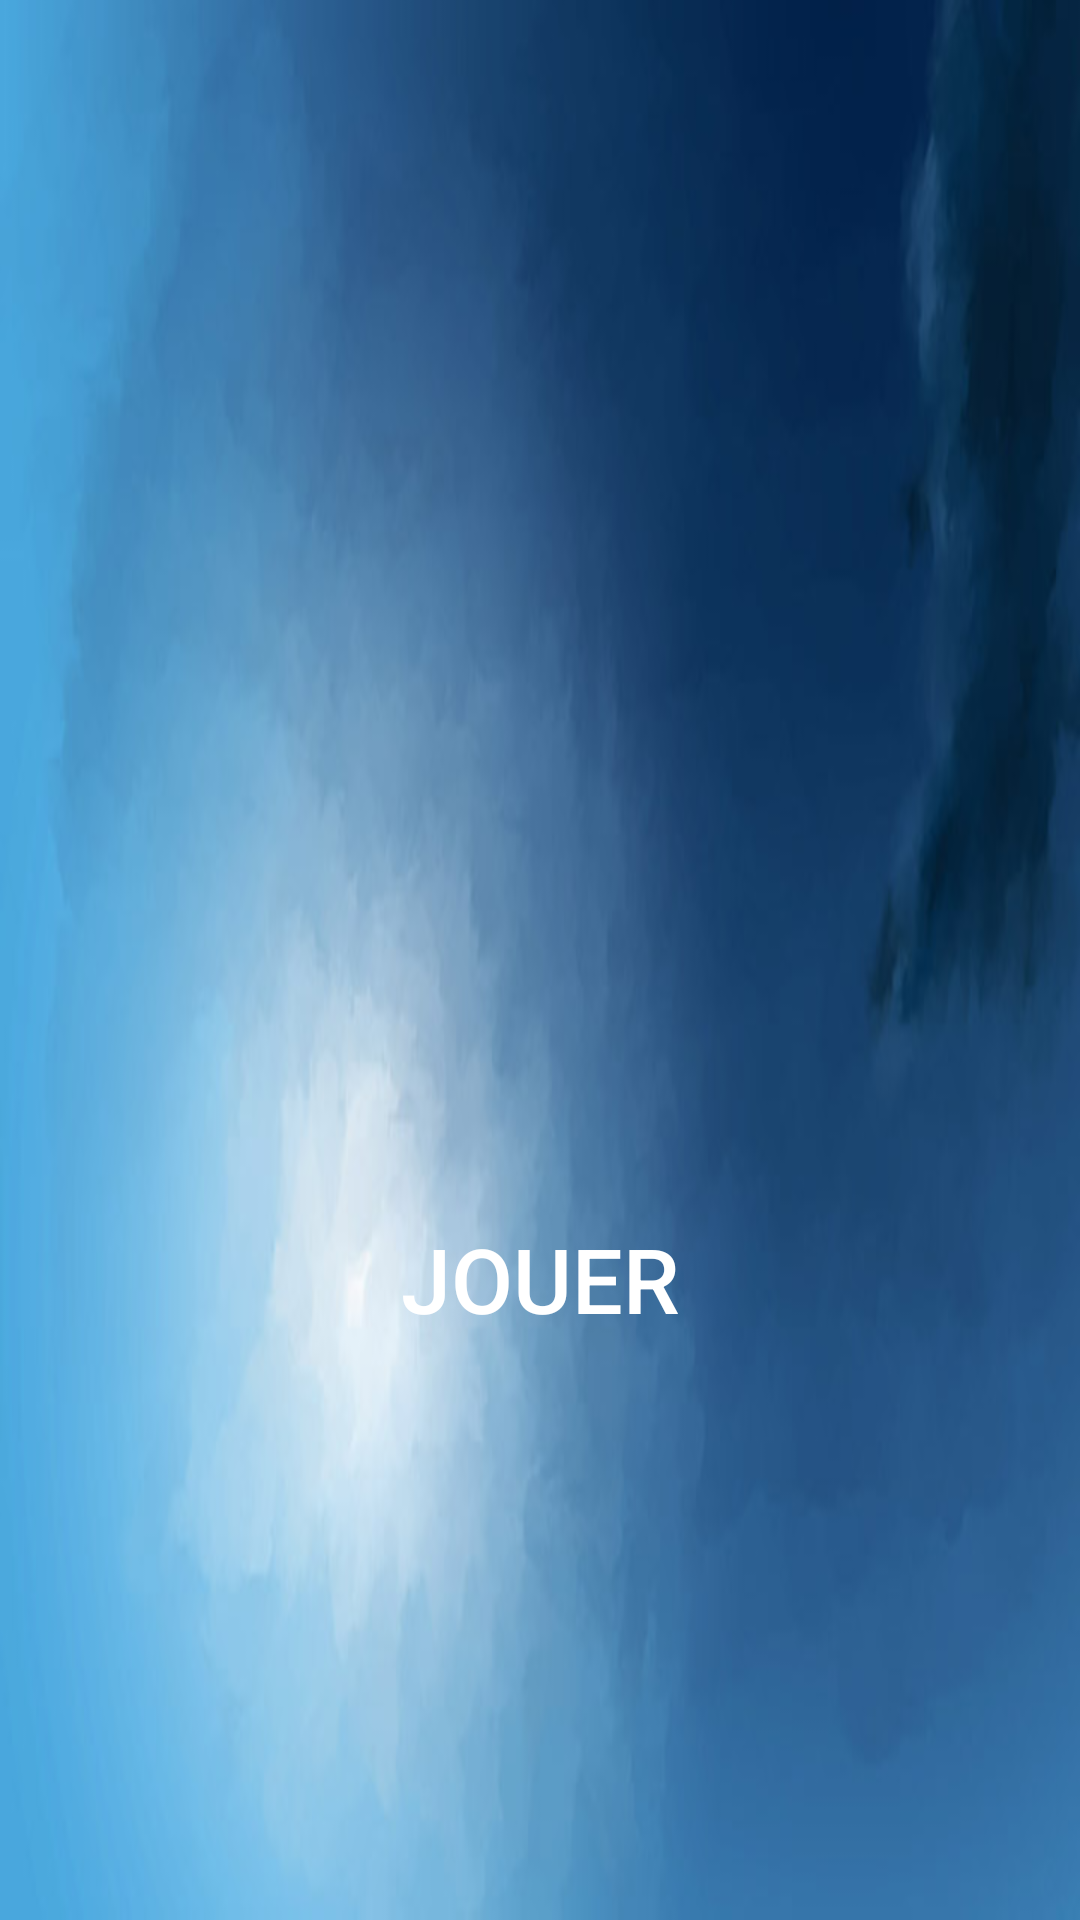

The Android layout XML behind this screen, and the referenced resources:
<!-- AndroidManifest.xml: activity theme FullscreenTheme -->
<!-- res/layout/activity_home.xml -->
<?xml version="1.0" encoding="utf-8"?>
<android.support.constraint.ConstraintLayout xmlns:android="http://schemas.android.com/apk/res/android"
    xmlns:app="http://schemas.android.com/apk/res-auto"
    xmlns:tools="http://schemas.android.com/tools"
    android:layout_width="match_parent"
    android:layout_height="match_parent"
    android:background="@drawable/fondciel"
    >

    <ImageView
        android:id="@+id/imageView"
        android:layout_width="484dp"
        android:layout_height="148dp"
        android:layout_marginStart="8dp"
        android:layout_marginLeft="8dp"
        android:layout_marginTop="64dp"
        android:layout_marginEnd="8dp"
        android:layout_marginRight="8dp"
        app:layout_constraintEnd_toEndOf="parent"
        app:layout_constraintStart_toStartOf="parent"
        app:layout_constraintTop_toTopOf="parent"
        app:srcCompat="@drawable/finallogolong" />

    <Button
        android:id="@+id/jouer"
        style="@style/Widget.AppCompat.Button.Borderless"
        android:layout_width="wrap_content"
        android:layout_height="wrap_content"
        android:layout_marginStart="8dp"
        android:layout_marginLeft="8dp"
        android:layout_marginTop="8dp"
        android:layout_marginEnd="8dp"
        android:layout_marginRight="8dp"
        android:layout_marginBottom="8dp"
        android:onClick="onJouer"
        android:text="Jouer"
        android:textColor="#ffffff"
        android:textSize="30sp"
        app:layout_constraintBottom_toBottomOf="parent"
        app:layout_constraintEnd_toEndOf="parent"
        app:layout_constraintStart_toStartOf="parent"
        app:layout_constraintTop_toBottomOf="@+id/imageView" />
</android.support.constraint.ConstraintLayout>
<!-- resources referenced by this layout -->
<resources>
  <!-- drawable finallogolong: png bitmap (drawable, 14799 bytes) -->
  <!-- drawable fondciel: jpg bitmap (drawable, 31051 bytes) -->
  <style name="FullscreenTheme" parent="AppTheme">
          <item name="android:actionBarStyle">@style/FullscreenActionBarStyle</item>
          <item name="android:windowActionBarOverlay">true</item>
          <item name="android:windowBackground">@null</item>
          <item name="metaButtonBarStyle">?android:attr/buttonBarStyle</item>
          <item name="metaButtonBarButtonStyle">?android:attr/buttonBarButtonStyle</item>
      </style>
  <style name="AppTheme" parent="Theme.AppCompat.NoActionBar">
          
          <item name="colorPrimary">@color/colorPrimary</item>
          <item name="colorPrimaryDark">@color/colorPrimaryDark</item>
          <item name="colorAccent">@color/colorAccent</item>
      </style>
  <style name="FullscreenActionBarStyle" parent="Widget.AppCompat.ActionBar">
          <item name="android:background">@color/black_overlay</item>
      </style>
  <!-- not gathered from this repository: default colours our renderer supplied (Android Studio template values) -->
  <color name="colorPrimary">#FF6200EE</color>
  <color name="colorPrimaryDark">#FF3700B3</color>
  <color name="colorAccent">#FF03DAC5</color>
</resources>
